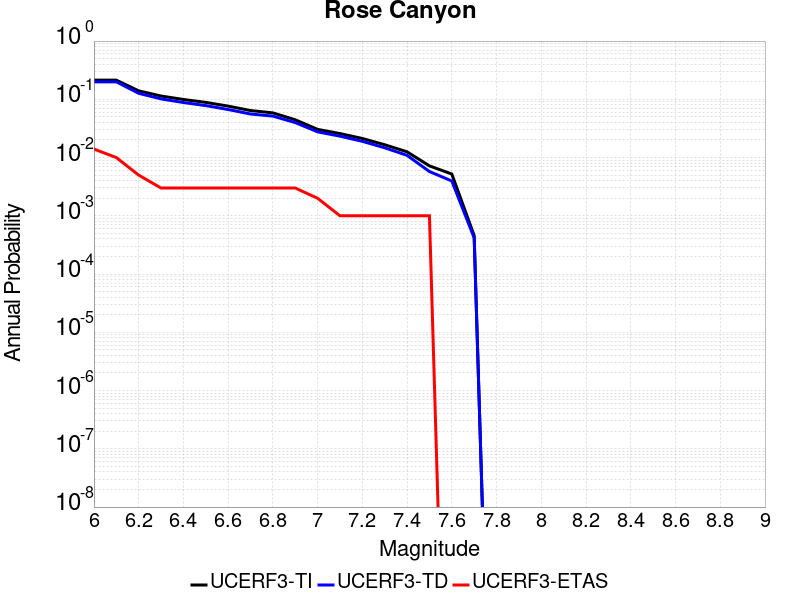

Values plotted in this chart, from the file beside it:
Magnitude, UCERF3-TI Prob, UCERF3-TD Prob, UCERF3-ETAS Prob
6.0, 0.2131, 0.1997, 0.014
6.1, 0.2131, 0.1997, 0.01
6.2, 0.1397, 0.1268, 0.005
6.3, 0.1139, 0.1017, 0.003
6.4, 0.09941, 0.08809, 0.003
6.5, 0.08855, 0.07795, 0.003
6.6, 0.07638, 0.0668, 0.003
6.7, 0.06414, 0.05595, 0.003
6.8, 0.05851, 0.0515, 0.003
6.9, 0.04454, 0.03984, 0.003
7.0, 0.03049, 0.02764, 0.002
7.1, 0.02582, 0.02328, 0.001
7.2, 0.02127, 0.01901, 0.001
7.3, 0.0166, 0.01471, 0.001
7.4, 0.01255, 0.01091, 0.001
7.5, 0.007197, 0.005756, 0.001
7.6, 0.005215, 0.003961, 0.0
7.7, 4.570848E-4, 4.178077E-4, 0.0
